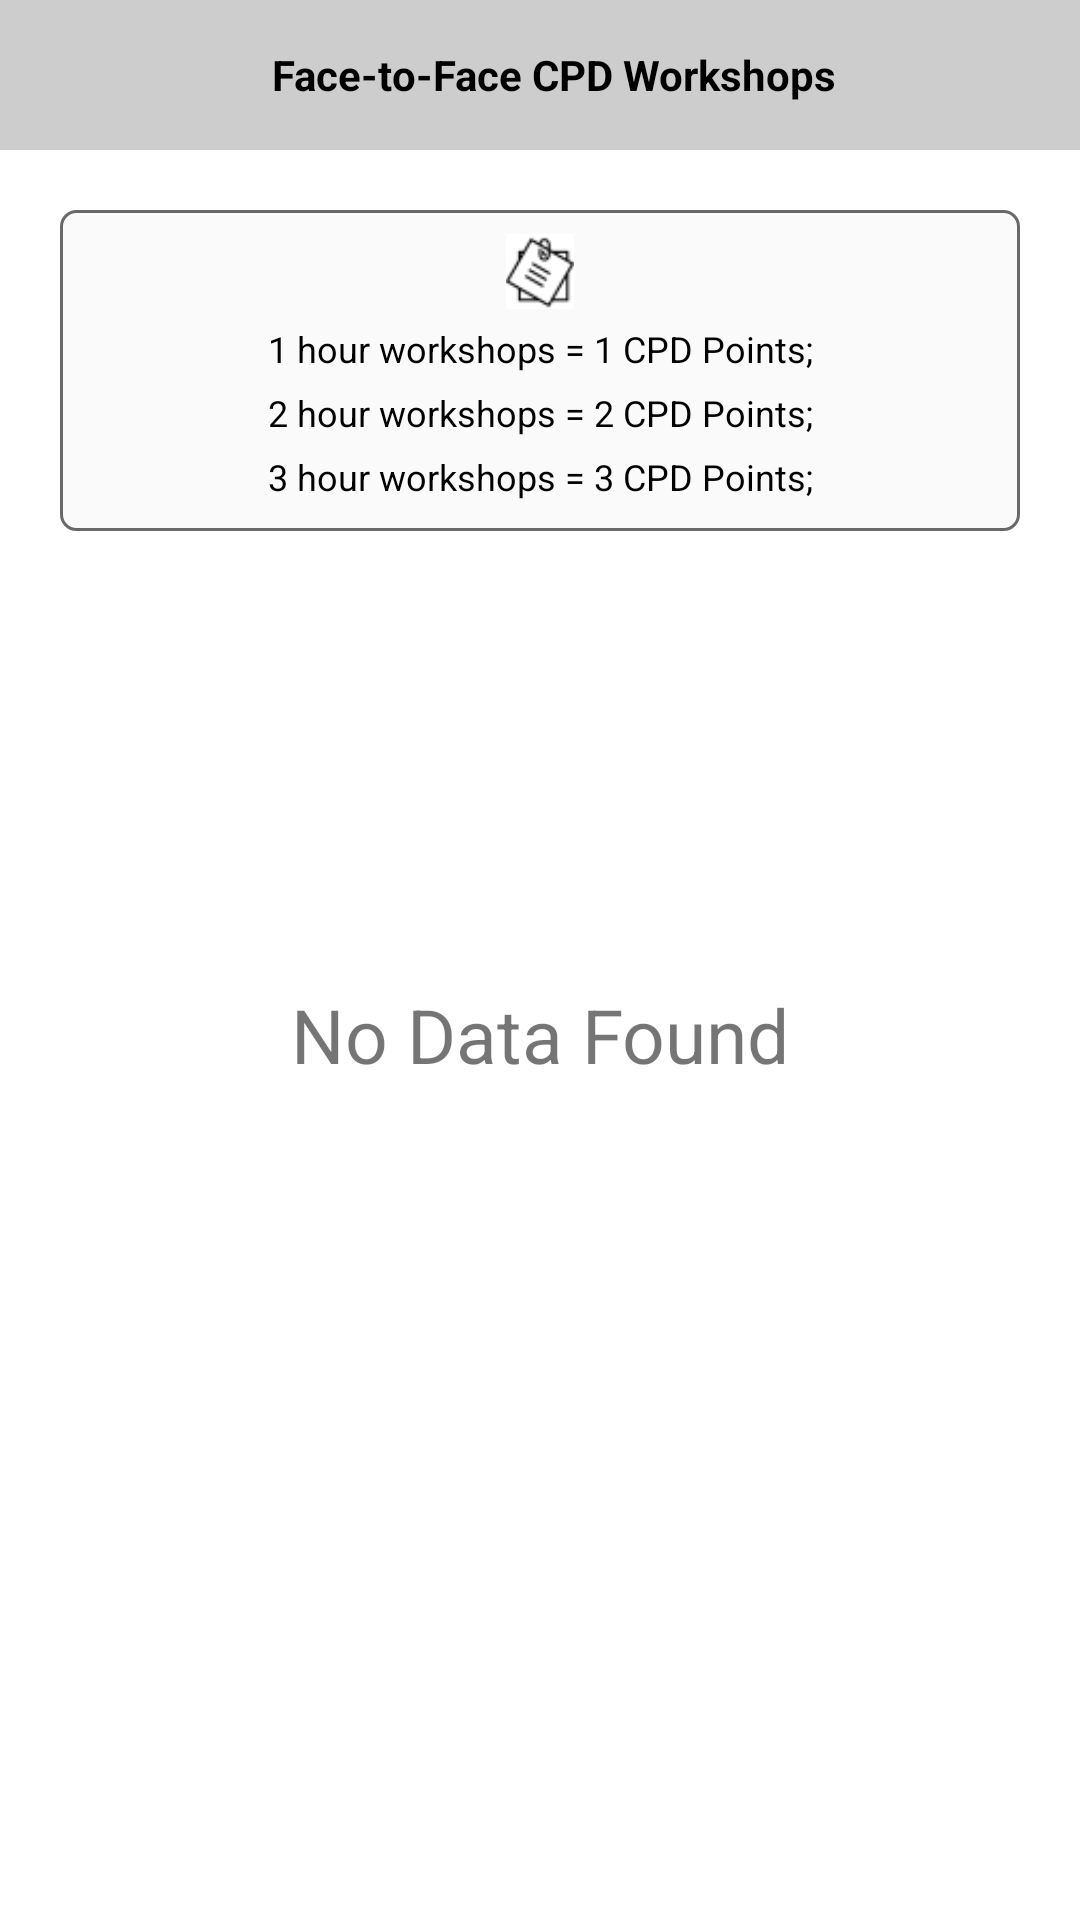

Reconstruct the res/layout file that produces this screen, plus the resources it refers to.
<!-- AndroidManifest.xml: application theme Theme.Mckkrs -->
<!-- res/layout/activity_fto_f_cpd_work_shop.xml -->
<?xml version="1.0" encoding="utf-8"?>
<androidx.constraintlayout.widget.ConstraintLayout
    xmlns:android="http://schemas.android.com/apk/res/android"
    xmlns:app="http://schemas.android.com/apk/res-auto"
    xmlns:tools="http://schemas.android.com/tools"
    android:layout_width="match_parent"
    android:layout_height="match_parent"
    tools:context=".Activities.FtoFCpdWorkShopActivity">

    <RelativeLayout
        android:layout_width="match_parent"
        android:background="@color/white"
        android:layout_height="match_parent">

        <LinearLayout
            android:id="@+id/linear"
            android:layout_width="match_parent"
            android:layout_height="50dp"
            android:background="@color/gray1"
            android:orientation="horizontal">

            <ImageView
                android:id="@+id/image"
                android:layout_width="wrap_content"
                android:layout_height="wrap_content"
                android:src="@drawable/back_icon"
                android:layout_marginTop="10dp"
                android:layout_marginLeft="10dp"
                app:tint="@color/app_clr" />

            <LinearLayout
                android:layout_width="match_parent"
                android:layout_height="wrap_content"
                android:gravity="center"
                android:layout_gravity="center"
                android:orientation="vertical">

                <TextView
                    android:layout_width="wrap_content"
                    android:layout_height="wrap_content"
                    android:text="Face-to-Face CPD Workshops"
                    android:textStyle="bold"
                    android:textColor="@color/black"
                    android:textSize="14dp"/>


            </LinearLayout>
        </LinearLayout>


        <ScrollView
            android:layout_below="@+id/linear"
            android:layout_width="match_parent"
            android:background="@color/white"
            android:layout_height="match_parent">
            <RelativeLayout
                android:id="@+id/relative"
                android:layout_width="match_parent"
                android:background="@color/white"
                android:layout_height="match_parent">

                <LinearLayout
                    android:id="@+id/linear1"
                    android:layout_width="match_parent"
                    android:layout_height="wrap_content"
                    android:layout_margin="20dp"
                    android:background="@drawable/grayfull_backg"
                    android:orientation="vertical">
                    <LinearLayout
                        android:layout_width="match_parent"
                        android:layout_height="wrap_content"
                        android:gravity="center"
                        android:layout_marginTop="8dp"
                        android:orientation="horizontal">
                        <ImageView
                            android:layout_width="30dp"
                            android:layout_height="25dp"
                            android:layout_gravity="center"
                            android:src="@drawable/note"/>
                    </LinearLayout>

                       <TextView
                           android:layout_width="match_parent"
                           android:layout_height="wrap_content"
                           android:textColor="@color/black"
                           android:textSize="12dp"
                           android:layout_gravity="center"
                           android:gravity="center"
                           android:layout_marginTop="5dp"
                           android:text="1 hour workshops = 1 CPD Points;"/>

                    <TextView
                        android:layout_width="match_parent"
                        android:layout_height="wrap_content"
                        android:textColor="@color/black"
                        android:textSize="12dp"
                        android:layout_gravity="center"
                        android:gravity="center"
                        android:layout_marginTop="5dp"
                        android:text="2 hour workshops = 2 CPD Points;"/>
                    <TextView
                        android:layout_width="match_parent"
                        android:layout_height="wrap_content"
                        android:textColor="@color/black"
                        android:textSize="12dp"
                        android:layout_gravity="center"
                        android:gravity="center"
                        android:layout_marginTop="5dp"
                        android:layout_marginBottom="10dp"
                        android:text="3 hour workshops = 3 CPD Points;"/>

                </LinearLayout>

                <androidx.recyclerview.widget.RecyclerView
                    android:layout_below="@+id/linear1"
                    android:id="@+id/recyclerView"
                    android:layout_width="match_parent"
                    android:background="@color/white"
                    android:layout_height="match_parent"/>

            </RelativeLayout>


        </ScrollView>

        <LinearLayout
            android:layout_below="@+id/linear"
            android:id="@+id/linear_no_data_found"
            android:layout_width="match_parent"
            android:gravity="center"
            android:layout_height="match_parent">

            <TextView
                android:layout_width="match_parent"
                android:layout_height="wrap_content"
                android:textSize="25dp"
                android:layout_gravity="center"
                android:gravity="center"
                android:text="No Data Found"/>

        </LinearLayout>
    </RelativeLayout>

</androidx.constraintlayout.widget.ConstraintLayout>
<!-- resources referenced by this layout -->
<resources>
  <color name="app_clr">#de6b27</color>d
  <color name="black">#FF000000</color>
  <color name="gray1">#32000000</color>
  <color name="white">#FFFFFFFF</color>
  <!-- drawable grayfull_backg (drawable) -->
  <?xml version="1.0" encoding="utf-8"?>
  <shape xmlns:android="http://schemas.android.com/apk/res/android"
      android:shape="rectangle">
      <gradient android:startColor="@color/gray2"
          android:endColor="@color/gray2"
          android:angle="270" />
      <corners
          android:radius="5dp"
  
           />
      <stroke android:width="3px"
          android:color="@color/gray" />
  </shape>
  <!-- drawable note: jpg bitmap (drawable, 1397 bytes) -->
  <style name="Theme.Mckkrs" parent="Theme.MaterialComponents.DayNight.NoActionBar">
          
          <item name="colorPrimary">@color/purple_500</item>
          <item name="colorPrimaryVariant">@color/purple_700</item>
          <item name="colorOnPrimary">@color/white</item>
          
          <item name="colorSecondary">@color/app_clr</item>
          <item name="colorSecondaryVariant">@color/app_clr</item>
          <item name="colorOnSecondary">@color/black</item>
          
          <item name="android:statusBarColor" tools:targetApi="l">?attr/colorPrimaryVariant</item>
          
      </style>
  <color name="gray2">#05000000</color>
  <color name="gray">#94000000</color>
  <color name="purple_500">#FF000000</color>
  <color name="purple_700">#FF000000</color>
</resources>
